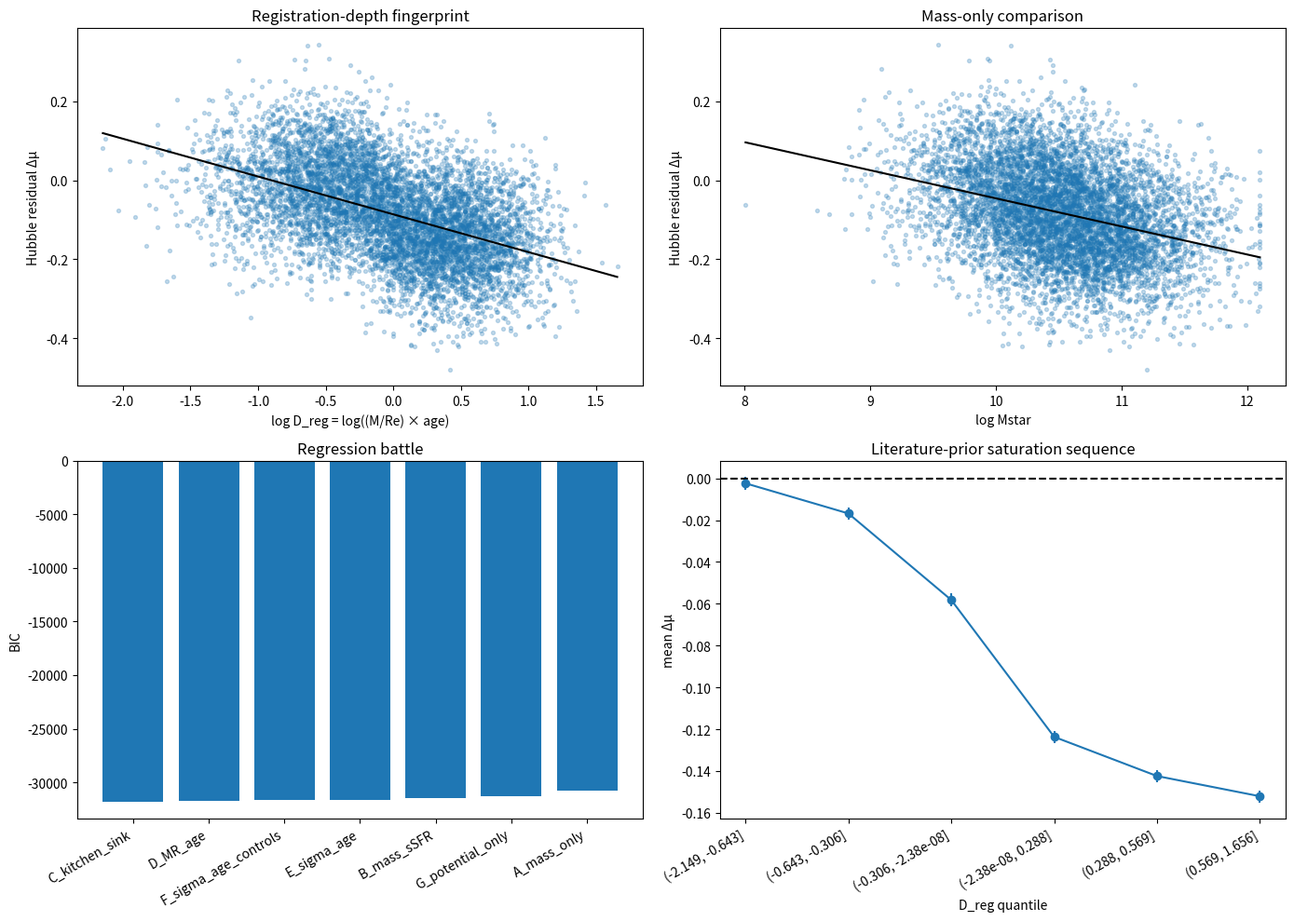

Source code (Python):
#!/usr/bin/env python3
"""
flux_literature_proxy_check.py

Fast Level-2 literature-distribution proxy audit for Flux/MIP saturation.

Uses literature-motivated priors:
- logMstar centered near 10.5
- 60/40 late/early split
- size-mass scaling
- TITAN-like bimodal ages: late ~2.2 Gyr, early ~6.0 Gyr
- sigma_v tied to compactness

Tests whether a registration-depth proxy, especially sigma_v^2 * age,
beats mass-only as a Hubble-residual predictor.

Outputs:
    flux_literature_proxy_population.csv
    flux_literature_proxy_results.csv
    flux_literature_proxy_summary.csv
    flux_literature_proxy_binned.csv
    flux_literature_proxy_correlations.csv
    flux_literature_proxy.png
"""

from __future__ import annotations

import argparse
from pathlib import Path
import numpy as np
import pandas as pd
import matplotlib.pyplot as plt

EPS = 1e-12
H0_GLOBAL = 67.4
AGE_UNIVERSE = 13.8


def rng(seed=42):
    return np.random.default_rng(seed)


def saturation_gate(D, Dsat=1.0, q=5.0):
    D = np.maximum(np.asarray(D), EPS)
    return D**q / (D**q + Dsat**q)


def normalize(x):
    x = np.asarray(x)
    return x / max(np.nanmedian(x), EPS)


def generate_population(N=7000, seed=42):
    R = rng(seed)

    is_early = R.random(N) > 0.60
    morph = np.where(is_early, "early/quiescent", "late/star-forming")

    logM = R.normal(10.5, 0.50, N)
    logM += np.where(is_early, R.normal(0.18, 0.18, N), R.normal(-0.08, 0.22, N))
    logM = np.clip(logM, 8.0, 12.1)

    logRe_late = 0.25 * (logM - 10.5) + 0.70 + R.normal(0.0, 0.18, N)
    logRe_early = 0.50 * (logM - 10.5) + 0.48 + R.normal(0.0, 0.16, N)
    logRe = np.where(is_early, logRe_early, logRe_late)
    Reff = np.clip(10**logRe, 0.35, 25.0)

    age = np.where(is_early, R.normal(6.0, 1.5, N), R.normal(2.2, 0.8, N))
    age = np.clip(age, 0.4, 12.5)

    logsSFR = np.where(is_early, R.normal(-11.45, 0.35, N), R.normal(-9.75, 0.45, N))
    metallicity = np.where(is_early, R.normal(8.95, 0.12, N), R.normal(8.70, 0.18, N))

    M = 10**logM
    compactness = M / np.maximum(Reff, EPS)
    comp_norm = compactness / np.median(compactness)
    sigma_v = 145.0 * comp_norm**0.25
    sigma_v *= np.where(is_early, 1.12, 0.92)
    sigma_v *= 10 ** R.normal(0.0, 0.045, N)
    sigma_v = np.clip(sigma_v, 55.0, 330.0)

    D_mass = normalize(M)
    D_potential = normalize(M / Reff)
    D_MR_age = normalize((M / Reff) * (age / AGE_UNIVERSE))
    D_sigma_age = normalize((sigma_v / 150.0)**2 * (age / AGE_UNIVERSE))

    return pd.DataFrame({
        "host_id": [f"LIT_HOST_{i:05d}" for i in range(N)],
        "is_early": is_early,
        "morphology": morph,
        "logMstar": logM,
        "Mstar": M,
        "Reff_kpc": Reff,
        "stellar_age_Gyr": age,
        "logsSFR": logsSFR,
        "sSFR": 10**logsSFR,
        "metallicity": metallicity,
        "sigma_v_km_s": sigma_v,
        "D_mass_proxy": D_mass,
        "D_potential_only": D_potential,
        "D_MR_age": D_MR_age,
        "D_sigma_age": D_sigma_age,
        "logD_mass_proxy": np.log10(np.maximum(D_mass, EPS)),
        "logD_potential_only": np.log10(np.maximum(D_potential, EPS)),
        "logD_MR_age": np.log10(np.maximum(D_MR_age, EPS)),
        "logD_sigma_age": np.log10(np.maximum(D_sigma_age, EPS)),
    })


def add_residuals(df, proxy_col="D_sigma_age", amp=-0.085, Dsat=1.0, q=5.0, scatter=0.10, seed=43):
    R = rng(seed)
    out = df.copy()
    G = saturation_gate(out[proxy_col].to_numpy(), Dsat=Dsat, q=q)

    # Flux component plus small ordinary nuisance components.
    flux_component = amp * G
    mass_nuis = -0.018 * (out["logMstar"].to_numpy() >= 10.0).astype(float)
    sfr_nuis = 0.010 * (out["logsSFR"].to_numpy() + 10.0)
    metal_nuis = -0.007 * (out["metallicity"].to_numpy() - 8.7)
    noise = R.normal(0.0, scatter, len(out))

    out["G_sat_literature"] = G
    out["mu_resid_flux_component"] = flux_component
    out["mu_resid"] = flux_component + mass_nuis + sfr_nuis + metal_nuis + noise
    out["H0_proxy"] = H0_GLOBAL * 10 ** (-out["mu_resid"] / 5.0)
    return out


def design(df, predictors):
    X = [np.ones(len(df))]
    names = ["intercept"]
    for p in predictors:
        vals = df[p].to_numpy(float)
        mu, sd = np.mean(vals), np.std(vals)
        if sd <= 0:
            sd = 1.0
        X.append((vals - mu) / sd)
        names.append(p)
    return np.vstack(X).T, names


def fit(df, name, predictors):
    d = df.dropna(subset=["mu_resid"] + predictors)
    y = d["mu_resid"].to_numpy(float)
    X, names = design(d, predictors)
    beta, *_ = np.linalg.lstsq(X, y, rcond=None)
    yhat = X @ beta
    resid = y - yhat
    n, k = len(y), X.shape[1]
    rss = float(np.sum(resid**2))
    tss = float(np.sum((y - y.mean())**2))
    aic = n * np.log(max(rss/n, EPS)) + 2*k
    bic = n * np.log(max(rss/n, EPS)) + k*np.log(n)
    out = {"model": name, "predictors": ",".join(predictors), "N": n, "k_params": k,
           "RMSE": float(np.sqrt(rss/n)), "R2": 1-rss/max(tss, EPS), "AIC": aic, "BIC": bic}
    for nm, b in zip(names, beta):
        out[f"coef_{nm}"] = b
    return out


def regression_battle(df):
    models = {
        "A_mass_only": ["logMstar"],
        "B_mass_sSFR": ["logMstar", "logsSFR"],
        "C_kitchen_sink": ["logMstar", "logsSFR", "metallicity", "stellar_age_Gyr", "Reff_kpc"],
        "D_MR_age": ["logD_MR_age"],
        "E_sigma_age": ["logD_sigma_age"],
        "F_sigma_age_controls": ["logD_sigma_age", "logsSFR", "metallicity"],
        "G_potential_only": ["logD_potential_only"],
    }
    return pd.DataFrame([fit(df, n, p) for n, p in models.items()])


def light_scan(base, seed=42):
    """
    Fast local scan over a few plausible parameters.
    """
    rows = []
    for proxy in ["D_sigma_age", "D_MR_age"]:
        for amp in [-0.055, -0.070, -0.085, -0.100, -0.115]:
            for Dsat in [0.8, 1.0, 1.2, 1.4]:
                for q in [3.0, 5.0, 7.0]:
                    df = add_residuals(base, proxy_col=proxy, amp=amp, Dsat=Dsat, q=q, seed=seed+1)
                    res = regression_battle(df)
                    best = res.sort_values("BIC").iloc[0]
                    mass_bic = float(res.loc[res["model"] == "A_mass_only", "BIC"].iloc[0])
                    high = df[df["logMstar"] >= 10.0]
                    low = df[df["logMstar"] < 10.0]
                    mass_step = float(high["mu_resid"].mean() - low["mu_resid"].mean())
                    qhi = df[df[proxy] >= df[proxy].quantile(0.75)]
                    qlo = df[df[proxy] <= df[proxy].quantile(0.25)]
                    h0_split = float(qhi["H0_proxy"].mean() - qlo["H0_proxy"].mean())
                    step_ok = 0.04 <= abs(mass_step) <= 0.12
                    proxy_wins = str(best["model"]) in ["D_MR_age", "E_sigma_age", "F_sigma_age_controls"]
                    score = abs(abs(mass_step)-0.08) + (0 if step_ok else 0.05) + (0 if proxy_wins else 0.2)
                    rows.append({
                        "proxy": proxy, "amp": amp, "Dsat": Dsat, "q": q,
                        "best_model": str(best["model"]),
                        "best_BIC": float(best["BIC"]),
                        "BIC_mass_only": mass_bic,
                        "delta_BIC_best_minus_mass": float(best["BIC"] - mass_bic),
                        "mass_step_mu_high_minus_low": mass_step,
                        "H0_split_highD_minus_lowD": h0_split,
                        "score": score,
                    })
    return pd.DataFrame(rows).sort_values("score").reset_index(drop=True)


def correlations(df):
    vars_ = ["logMstar", "logD_potential_only", "logD_MR_age", "logD_sigma_age",
             "G_sat_literature", "stellar_age_Gyr", "Reff_kpc", "sigma_v_km_s", "logsSFR", "metallicity"]
    rows = []
    for v in vars_:
        rows.append({"variable": v, "pearson_r_with_mu_resid": float(np.corrcoef(df["mu_resid"], df[v])[0,1]), "N": len(df)})
    return pd.DataFrame(rows)


def binned(df, proxy):
    tmp = df.copy()
    pcol = "logD_sigma_age" if proxy == "D_sigma_age" else "logD_MR_age"
    tmp["proxy_bin"] = pd.qcut(tmp[pcol], q=6, duplicates="drop")
    return tmp.groupby("proxy_bin", observed=False).agg(
        N=("mu_resid", "size"),
        mean_proxy=(pcol, "mean"),
        mean_logMstar=("logMstar", "mean"),
        mean_age=("stellar_age_Gyr", "mean"),
        mean_sigma=("sigma_v_km_s", "mean"),
        mean_Reff=("Reff_kpc", "mean"),
        early_fraction=("is_early", "mean"),
        mean_mu_resid=("mu_resid", "mean"),
        std_mu_resid=("mu_resid", "std"),
        mean_H0_proxy=("H0_proxy", "mean"),
        mean_Gsat=("G_sat_literature", "mean"),
    ).reset_index()


def save_plot(df, results, bt, outdir, proxy):
    pcol = "logD_sigma_age" if proxy == "D_sigma_age" else "logD_MR_age"
    xlabel = "log D_reg = log(sigma_v² × age)" if proxy == "D_sigma_age" else "log D_reg = log((M/Re) × age)"

    plt.figure(figsize=(14,10))

    plt.subplot(2,2,1)
    plt.scatter(df[pcol], df["mu_resid"], s=8, alpha=0.25)
    m,b = np.polyfit(df[pcol], df["mu_resid"], 1)
    xs = np.linspace(df[pcol].min(), df[pcol].max(), 100)
    plt.plot(xs, m*xs+b, color="black")
    plt.xlabel(xlabel); plt.ylabel("Hubble residual Δμ")
    plt.title("Registration-depth fingerprint")

    plt.subplot(2,2,2)
    plt.scatter(df["logMstar"], df["mu_resid"], s=8, alpha=0.25)
    m,b = np.polyfit(df["logMstar"], df["mu_resid"], 1)
    xs = np.linspace(df["logMstar"].min(), df["logMstar"].max(), 100)
    plt.plot(xs, m*xs+b, color="black")
    plt.xlabel("log Mstar"); plt.ylabel("Hubble residual Δμ")
    plt.title("Mass-only comparison")

    plt.subplot(2,2,3)
    order = results.sort_values("BIC")
    plt.bar(order["model"], order["BIC"])
    plt.xticks(rotation=30, ha="right")
    plt.ylabel("BIC"); plt.title("Regression battle")

    plt.subplot(2,2,4)
    plt.errorbar(range(len(bt)), bt["mean_mu_resid"], yerr=bt["std_mu_resid"]/np.sqrt(np.maximum(bt["N"],1)), marker="o")
    plt.xticks(range(len(bt)), [str(x) for x in bt["proxy_bin"]], rotation=30, ha="right")
    plt.axhline(0, linestyle="--", color="black")
    plt.xlabel("D_reg quantile"); plt.ylabel("mean Δμ")
    plt.title("Literature-prior saturation sequence")

    plt.tight_layout()
    plt.savefig(outdir / "flux_literature_proxy.png", dpi=180)
    plt.close()


def main():
    ap = argparse.ArgumentParser()
    ap.add_argument("--outdir", default=".")
    ap.add_argument("--n", type=int, default=7000)
    ap.add_argument("--seed", type=int, default=42)
    args = ap.parse_args()
    outdir = Path(args.outdir); outdir.mkdir(parents=True, exist_ok=True)

    base_scan = generate_population(N=2500, seed=args.seed)
    scan = light_scan(base_scan, seed=args.seed)
    best = scan.iloc[0]

    pop = generate_population(N=args.n, seed=args.seed)
    pop = add_residuals(pop, proxy_col=str(best["proxy"]), amp=float(best["amp"]), Dsat=float(best["Dsat"]), q=float(best["q"]), seed=args.seed+2)
    results = regression_battle(pop)
    corr = correlations(pop)
    bt = binned(pop, proxy=str(best["proxy"]))

    best_model = str(results.sort_values("BIC").iloc[0]["model"])
    mass_bic = float(results.loc[results["model"]=="A_mass_only", "BIC"].iloc[0])
    best_bic = float(results.sort_values("BIC").iloc[0]["BIC"])
    high = pop[pop["logMstar"] >= 10.0]
    low = pop[pop["logMstar"] < 10.0]
    mass_step = float(high["mu_resid"].mean() - low["mu_resid"].mean())
    proxy = str(best["proxy"])
    qhi = pop[pop[proxy] >= pop[proxy].quantile(0.75)]
    qlo = pop[pop[proxy] <= pop[proxy].quantile(0.25)]
    h0_split = float(qhi["H0_proxy"].mean() - qlo["H0_proxy"].mean())

    verdict = "LITERATURE_PROXY_PASS" if best_model in ["D_MR_age","E_sigma_age","F_sigma_age_controls"] and abs(mass_step) >= 0.04 else "PARTIAL_OR_FAIL"

    summary = pd.DataFrame([{
        "verdict": verdict,
        "selected_proxy": proxy,
        "best_BIC_model": best_model,
        "BIC_best": best_bic,
        "BIC_mass_only": mass_bic,
        "delta_BIC_best_minus_mass": best_bic - mass_bic,
        "amplitude_mu": float(best["amp"]),
        "Dsat": float(best["Dsat"]),
        "q": float(best["q"]),
        "mass_step_mu_high_minus_low": mass_step,
        "H0_proxy_split_highD_minus_lowD": h0_split,
        "mean_H0_lowD_quartile": float(qlo["H0_proxy"].mean()),
        "mean_H0_highD_quartile": float(qhi["H0_proxy"].mean()),
        "interpretation": (
            "Literature-prior host distributions can produce a realistic host residual step from a registration-depth saturation gate, and the depth proxy beats mass-only in BIC."
            if verdict == "LITERATURE_PROXY_PASS"
            else
            "The literature-prior stress test did not decisively prefer the registration-depth proxy over mass-only."
        )
    }])

    pop.to_csv(outdir / "flux_literature_proxy_population.csv", index=False)
    scan.to_csv(outdir / "flux_literature_proxy_scan.csv", index=False)
    results.to_csv(outdir / "flux_literature_proxy_results.csv", index=False)
    corr.to_csv(outdir / "flux_literature_proxy_correlations.csv", index=False)
    bt.to_csv(outdir / "flux_literature_proxy_binned.csv", index=False)
    summary.to_csv(outdir / "flux_literature_proxy_summary.csv", index=False)
    save_plot(pop, results, bt, outdir, proxy)

    print("\nFlux literature-distribution proxy audit")
    print("="*88)
    print(summary.to_string(index=False))
    print("\nRegression battle")
    print(results[["model","N","k_params","RMSE","R2","AIC","BIC"]].sort_values("BIC").to_string(index=False))
    print("\nCorrelation table")
    print(corr.to_string(index=False))
    print("\nBinned sequence")
    print(bt.to_string(index=False))


if __name__ == "__main__":
    main()
